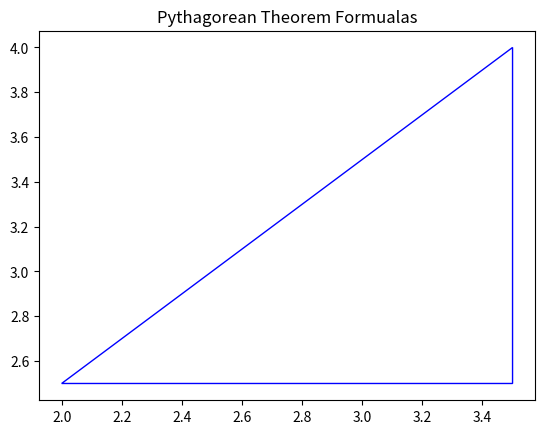

Here is the Python script that generated this plot:
from matplotlib.path import Path
from matplotlib.patches import PathPatch
import matplotlib.pyplot as plt

vertices = []
codes = []

codes += [Path.MOVETO] + [Path.LINETO]*2 + [Path.CLOSEPOLY]
vertices += [(2, 2.5), (3.5, 4), (3.5, 2.5), (0, 0)]

path = Path(vertices, codes)

pathpatch = PathPatch(path, facecolor='none', edgecolor='blue')

fig, ax = plt.subplots()
ax.add_patch(pathpatch)
ax.set_title('Pythagorean Theorem Formualas')

ax.autoscale_view()

plt.show()
